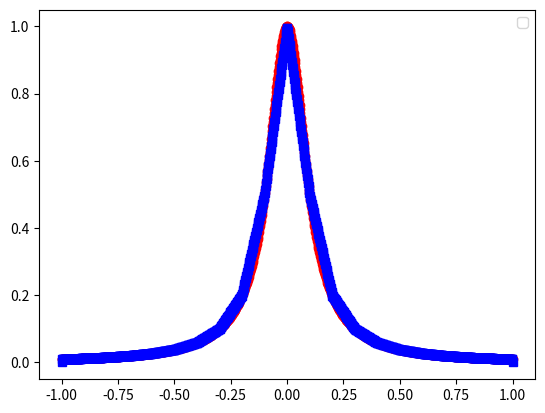
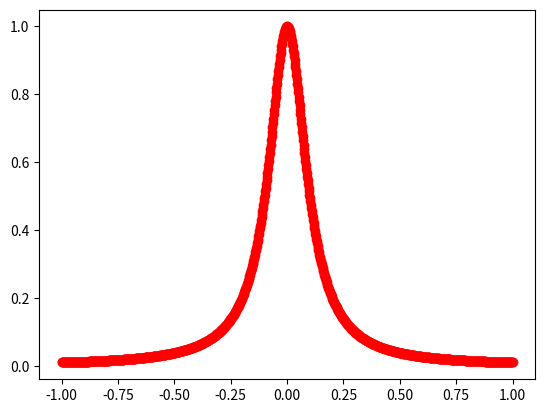

The matplotlib source for these figures, in order: (Note: this script raises an exception after producing the figures.)
import matplotlib.pyplot as plt
import numpy as np
import math
from numpy.linalg import inv 


def driver():
    
    f = lambda x: 1/(1+(10*x)**2)
    a = -1
    b = 1

    
    ''' create points you want to evaluate at'''
    Neval = 1000
    xeval =  np.linspace(a,b,Neval)
    
    ''' number of intervals'''
    Nint = 20
    
    '''evaluate the linear and cubic spline'''
    yeval = eval_lin_spline(xeval,Neval,a,b,f,Nint)

    cubic = eval_cubic(xeval,Neval,a,b,f,Nint)
    
    
    ''' evaluate f at the evaluation points'''
    fex = np.zeros(Neval)
    for j in range(Neval):
      fex[j] = f(xeval[j]) 
      
    
    plt.figure()
    plt.plot(xeval,fex,'ro-')
    plt.plot(xeval,yeval,'bs-')
    plt.legend()
    plt.show
    
    plt.figure()
    plt.plot(xeval,fex,'ro-')
    plt.plot(xeval,cubic,'bs-')
    plt.legend()
    plt.show
     
    err = abs(yeval-fex)
    plt.figure()
    plt.plot(xeval,err,'ro-')
    plt.show() 
    
    cubic_err = abs(cubic-fex)
    plt.figure()
    plt.plot(xeval,cubic_err,'ro-')
    plt.show()
    

def line_eval(x0,fx0,x1,fx1,xeval):
    m = (fx1-fx0) / (x1-x0)
    return m*(xeval-x0)+fx0
    
def  eval_lin_spline(xeval,Neval,a,b,f,Nint):

    '''create the intervals for piecewise approximations'''
    xint = np.linspace(a,b,Nint+1)
   
    '''create vector to store the evaluation of the linear splines'''
    yeval = np.zeros(Neval) 
    


    for jint in range(Nint):
        ind = np.where((xint[jint]<xeval) & (xint[jint+1]>xeval))
        n = len(ind[0])
        '''find indices of xeval in interval (xint(jint),xint(jint+1))'''
        '''let ind denote the indices in the intervals'''
        '''let n denote the length of ind'''
        
        '''temporarily store your info for creating a line in the interval of 
         interest'''
        a1= xint[jint]
        fa1 = f(a1)
        b1 = xint[jint+1]
        fb1 = f(b1)
        
        for kk in range(n):
            yeval[ind[0][kk]] = line_eval(a1,fa1,b1,fb1,xeval[ind[0][kk]])
 
        '''use your line evaluator to evaluate the lines at each of the points in the interval'''
        '''yeval(ind(kk)) = call your line evaluator at xeval(ind(kk)) with the points (a1,fa1) and (b1,fb1)'''
    return yeval



def eval_cubic(xeval,Neval,a,b,f,Nint):
    hi = (b-a)/Nint
    xint = np.linspace(a,b,Nint+1)

    c = np.zeros([Nint-1, Nint-1])
    for i in range(Nint-1):
        for j in range(Nint-1):
            if i == j:
                c[i][j] = 1/3
            elif abs(i-j) == 1:
                c[i][j] = 1/12
    invc = inv(c)

    
    y = np.zeros([Nint-1,1])
    for k in range(1, Nint-1):
        y = (f(xint[k+1]) - 2*f(xint[k]) + f(xint[k-1])) / (2*hi**2)

    mi = invc.dot(y)

    si =[]
    x_eval = []

    for i in range(Nint-2):

        ind = np.where((xint[i] < xeval) & (xint[i+1] > xeval))
        
        a = (mi[i] * (xint[i+1] - xeval[ind[0][i]])**3) / (6*hi)
        b = (mi[i+1] * (xeval[ind[0][i]] - xint[i])**3) / (6*hi)
        c = (f(xint[i])/hi - (mi[i]*hi/6))*(xint[i+1]-1)
        d = (f(xint[i+1])/hi - (mi[i+1]*hi/6))*(xeval[ind[0][i]] - xint[i])

        x_eval.append(xeval[ind[0]])

        si.append(a+b+c+d)


    return [si, x_eval]


           
if __name__ == '__main__':
      # run the drivers only if this is called from the command line
      driver()               
